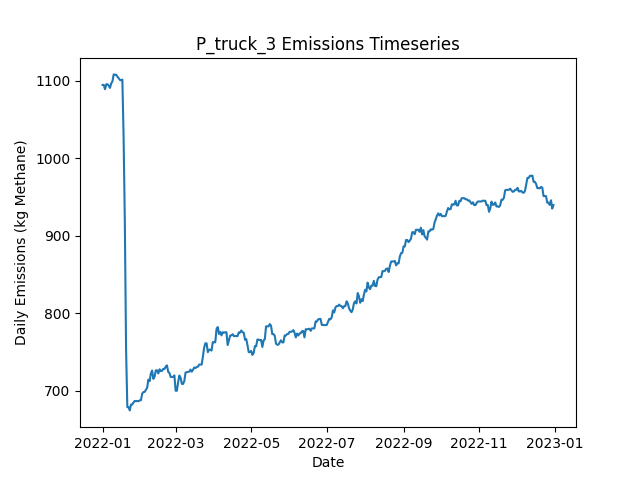

The data file committed next to this chart (first rows):
Date, Daily Emissions (Kg Methane), Daily Mitigable Emissions (Kg Methane), Daily Non-Mitigable Emissions (Kg Methan…, Daily Cost ($), Active Leaks, New Leaks, Leaks Repaired, Leaks Naturally Repaired, Leaks Tagged, Daily Repair Cost ($), Daily Natural Repair Cost ($), truck Deployment Cost ($), truck Sites flagged for Follow-Up, truck Leaks tagged for repair, truck Sites Visited, truck Travel Time (Minutes), truck Survey Time (Minutes), OGI_FU Deployment Cost ($), OGI_FU Sites flagged for Follow-Up, OGI_FU Leaks tagged for repair, OGI_FU Sites Visited, OGI_FU Travel Time (Minutes), OGI_FU Survey Time (Minutes)
2022-01-01, 1094, 821.6, 272.9, 400, 390, 391, 0, 0, 0.00000, 0.00000, 0.00000, 400, 0, , 10, 180, 270, 0.00000, , 0, 0, 0, 0
2022-01-02, 1094, 821.6, 272.9, 400, 390, 0, 0, 0, 0.00000, 0.00000, 0.00000, 400, 0, , 1, 20, 30, 0.00000, , 0, 0, 0, 0
2022-01-03, 1089, 816, 272.9, 1000, 391, 2, 0, 1, 33, 0.00000, 200, 0.00000, 9, , 0, 0, 0, 1000, , 33, 3, 120, 360
2022-01-04, 1095, 820.5, 274.8, 1000, 393, 2, 0, 0, 36, 0.00000, 0.00000, 0.00000, 1, , 0, 0, 0, 1000, , 36, 3, 120, 360
2022-01-05, 1095, 820.5, 274.8, 1000, 393, 0, 0, 0, 45, 0.00000, 0.00000, 0.00000, 0, , 0, 0, 0, 1000, , 45, 3, 120, 360
2022-01-06, 1094, 819.2, 274.4, 500, 392, 1, 0, 1, 18, 0.00000, 200, 0.00000, 0, , 0, 0, 0, 500, , 18, 1, 30, 120
2022-01-07, 1091, 816, 274.6, 0.00000, 390, 1, 0, 3, 0.00000, 0.00000, 600, 0.00000, 0, , 0, 0, 0, 0.00000, , 0, 0, 0, 0
2022-01-08, 1096, 813.4, 283.1, 0.00000, 391, 2, 0, 1, 0.00000, 0.00000, 200, 0.00000, 0, , 0, 0, 0, 0.00000, , 0, 0, 0, 0
2022-01-09, 1099, 816, 283.1, 0.00000, 392, 1, 0, 0, 0.00000, 0.00000, 0.00000, 0.00000, 0, , 0, 0, 0, 0.00000, , 0, 0, 0, 0
2022-01-10, 1108, 824.3, 283.8, 0.00000, 394, 2, 0, 0, 0.00000, 0.00000, 0.00000, 0.00000, 0, , 0, 0, 0, 0.00000, , 0, 0, 0, 0
2022-01-11, 1108, 824.3, 283.3, 0.00000, 393, 0, 0, 0, 0.00000, 0.00000, 0.00000, 0.00000, 0, , 0, 0, 0, 0.00000, , 0, 0, 0, 0
2022-01-12, 1108, 824.3, 283.3, 0.00000, 393, 0, 0, 0, 0.00000, 0.00000, 0.00000, 0.00000, 0, , 0, 0, 0, 0.00000, , 0, 0, 0, 0
2022-01-13, 1105, 821.6, 283.6, 0.00000, 393, 1, 0, 1, 0.00000, 0.00000, 200, 0.00000, 0, , 0, 0, 0, 0.00000, , 0, 0, 0, 0
2022-01-14, 1103, 821.6, 281.6, 0.00000, 392, 0, 0, 0, 0.00000, 0.00000, 0.00000, 0.00000, 0, , 0, 0, 0, 0.00000, , 0, 0, 0, 0
2022-01-15, 1101, 818.9, 282, 0.00000, 392, 1, 0, 1, 0.00000, 0.00000, 200, 0.00000, 0, , 0, 0, 0, 0.00000, , 0, 0, 0, 0
2022-01-16, 1101, 818.5, 282, 0.00000, 391, 0, 0, 1, 0.00000, 0.00000, 200, 0.00000, 0, , 0, 0, 0, 0.00000, , 0, 0, 0, 0
2022-01-17, 1101, 816.9, 284.5, 0.00000, 392, 3, 0, 2, 0.00000, 0.00000, 400, 0.00000, 0, , 0, 0, 0, 0.00000, , 0, 0, 0, 0
2022-01-18, 1027, 742.5, 284.5, 6000, 362, 0, 30, 0, 0.00000, 6000, 0.00000, 0.00000, 0, , 0, 0, 0, 0.00000, , 0, 0, 0, 0
2022-01-19, 916.4, 631.9, 284.5, 6200, 331, 0, 31, 0, 0.00000, 6200, 0.00000, 0.00000, 0, , 0, 0, 0, 0.00000, , 0, 0, 0, 0
2022-01-20, 752.8, 468.3, 284.5, 7800, 291, 1, 39, 2, 0.00000, 7800, 400, 0.00000, 0, , 0, 0, 0, 0.00000, , 0, 0, 0, 0
2022-01-21, 678.6, 394.2, 284.5, 2800, 278, 1, 14, 0, 0.00000, 2800, 0.00000, 0.00000, 0, , 0, 0, 0, 0.00000, , 0, 0, 0, 0
2022-01-22, 678.6, 394.2, 284.5, 0.00000, 278, 0, 0, 0, 0.00000, 0.00000, 0.00000, 0.00000, 0, , 0, 0, 0, 0.00000, , 0, 0, 0, 0
2022-01-23, 674.4, 391.3, 283.1, 0.00000, 277, 2, 0, 2, 0.00000, 0.00000, 400, 0.00000, 0, , 0, 0, 0, 0.00000, , 0, 0, 0, 0
2022-01-24, 682, 398.9, 283.1, 0.00000, 280, 3, 0, 0, 0.00000, 0.00000, 0.00000, 0.00000, 0, , 0, 0, 0, 0.00000, , 0, 0, 0, 0
2022-01-25, 682, 398.9, 283.1, 0.00000, 280, 0, 0, 0, 0.00000, 0.00000, 0.00000, 0.00000, 0, , 0, 0, 0, 0.00000, , 0, 0, 0, 0
2022-01-26, 684.7, 401.5, 283.1, 0.00000, 281, 1, 0, 0, 0.00000, 0.00000, 0.00000, 0.00000, 0, , 0, 0, 0, 0.00000, , 0, 0, 0, 0
2022-01-27, 686.7, 401.5, 285.1, 0.00000, 282, 1, 0, 0, 0.00000, 0.00000, 0.00000, 0.00000, 0, , 0, 0, 0, 0.00000, , 0, 0, 0, 0
2022-01-28, 686.2, 401.5, 284.7, 0.00000, 281, 0, 0, 0, 0.00000, 0.00000, 0.00000, 0.00000, 0, , 0, 0, 0, 0.00000, , 0, 0, 0, 0
2022-01-29, 686.7, 401.5, 285.1, 0.00000, 282, 1, 0, 0, 0.00000, 0.00000, 0.00000, 0.00000, 0, , 0, 0, 0, 0.00000, , 0, 0, 0, 0
2022-01-30, 686.2, 401.5, 284.7, 0.00000, 281, 0, 0, 0, 0.00000, 0.00000, 0.00000, 0.00000, 0, , 0, 0, 0, 0.00000, , 0, 0, 0, 0
2022-01-31, 687.3, 402.7, 284.7, 0.00000, 281, 1, 0, 1, 0.00000, 0.00000, 200, 0.00000, 0, , 0, 0, 0, 0.00000, , 0, 0, 0, 0
2022-02-01, 687.6, 402.9, 284.7, 0.00000, 282, 1, 0, 0, 0.00000, 0.00000, 0.00000, 0.00000, 0, , 0, 0, 0, 0.00000, , 0, 0, 0, 0
2022-02-02, 696, 402.7, 293.4, 0.00000, 281, 1, 0, 1, 0.00000, 0.00000, 200, 0.00000, 0, , 0, 0, 0, 0.00000, , 0, 0, 0, 0
2022-02-03, 698.1, 405.3, 292.7, 0.00000, 281, 1, 0, 0, 0.00000, 0.00000, 0.00000, 0.00000, 0, , 0, 0, 0, 0.00000, , 0, 0, 0, 0
2022-02-04, 698.3, 405.6, 292.7, 0.00000, 282, 1, 0, 0, 0.00000, 0.00000, 0.00000, 0.00000, 0, , 0, 0, 0, 0.00000, , 0, 0, 0, 0
2022-02-05, 701, 408.2, 292.7, 0.00000, 283, 1, 0, 0, 0.00000, 0.00000, 0.00000, 0.00000, 0, , 0, 0, 0, 0.00000, , 0, 0, 0, 0
2022-02-06, 703.6, 410.9, 292.7, 0.00000, 284, 1, 0, 0, 0.00000, 0.00000, 0.00000, 0.00000, 0, , 0, 0, 0, 0.00000, , 0, 0, 0, 0
2022-02-07, 714.1, 414.1, 300.1, 0.00000, 285, 3, 0, 0, 0.00000, 0.00000, 0.00000, 0.00000, 0, , 0, 0, 0, 0.00000, , 0, 0, 0, 0
2022-02-08, 712.2, 414.1, 298.1, 0.00000, 284, 0, 0, 0, 0.00000, 0.00000, 0.00000, 0.00000, 0, , 0, 0, 0, 0.00000, , 0, 0, 0, 0
2022-02-09, 722, 415.6, 306.4, 0.00000, 286, 2, 0, 0, 0.00000, 0.00000, 0.00000, 0.00000, 0, , 0, 0, 0, 0.00000, , 0, 0, 0, 0
2022-02-10, 725.8, 421.6, 304.2, 0.00000, 285, 1, 0, 0, 0.00000, 0.00000, 0.00000, 0.00000, 0, , 0, 0, 0, 0.00000, , 0, 0, 0, 0
2022-02-11, 715.1, 413.4, 301.8, 0.00000, 283, 1, 0, 1, 0.00000, 0.00000, 200, 0.00000, 0, , 0, 0, 0, 0.00000, , 0, 0, 0, 0
2022-02-12, 717.8, 416.1, 301.8, 0.00000, 284, 1, 0, 0, 0.00000, 0.00000, 0.00000, 0.00000, 0, , 0, 0, 0, 0.00000, , 0, 0, 0, 0
2022-02-13, 726.1, 424.3, 301.8, 0.00000, 285, 1, 0, 0, 0.00000, 0.00000, 0.00000, 0.00000, 0, , 0, 0, 0, 0.00000, , 0, 0, 0, 0
2022-02-14, 726.1, 423.9, 302.2, 0.00000, 285, 1, 0, 1, 0.00000, 0.00000, 200, 0.00000, 0, , 0, 0, 0, 0.00000, , 0, 0, 0, 0
2022-02-15, 722.1, 420.5, 301.5, 0.00000, 284, 1, 0, 1, 0.00000, 0.00000, 200, 0.00000, 0, , 0, 0, 0, 0.00000, , 0, 0, 0, 0
2022-02-16, 727.4, 425.9, 301.5, 0.00000, 286, 2, 0, 0, 0.00000, 0.00000, 0.00000, 0.00000, 0, , 0, 0, 0, 0.00000, , 0, 0, 0, 0
2022-02-17, 725.2, 423.2, 302, 0.00000, 286, 1, 0, 1, 0.00000, 0.00000, 200, 0.00000, 0, , 0, 0, 0, 0.00000, , 0, 0, 0, 0
2022-02-18, 725.4, 423.4, 302, 0.00000, 287, 1, 0, 0, 0.00000, 0.00000, 0.00000, 0.00000, 0, , 0, 0, 0, 0.00000, , 0, 0, 0, 0
2022-02-19, 727.9, 426.1, 301.8, 0.00000, 288, 2, 0, 0, 0.00000, 0.00000, 0.00000, 0.00000, 0, , 0, 0, 0, 0.00000, , 0, 0, 0, 0
2022-02-20, 727.9, 426.1, 301.8, 0.00000, 288, 0, 0, 0, 0.00000, 0.00000, 0.00000, 0.00000, 0, , 0, 0, 0, 0.00000, , 0, 0, 0, 0
2022-02-21, 731, 426.3, 304.6, 0.00000, 292, 4, 0, 0, 0.00000, 0.00000, 0.00000, 0.00000, 0, , 0, 0, 0, 0.00000, , 0, 0, 0, 0
2022-02-22, 732.5, 427.9, 304.6, 0.00000, 291, 2, 0, 3, 0.00000, 0.00000, 600, 0.00000, 0, , 0, 0, 0, 0.00000, , 0, 0, 0, 0
2022-02-23, 724.3, 427.9, 296.4, 0.00000, 290, 0, 0, 0, 0.00000, 0.00000, 0.00000, 0.00000, 0, , 0, 0, 0, 0.00000, , 0, 0, 0, 0
2022-02-24, 722.7, 427.7, 295.1, 0.00000, 290, 2, 0, 1, 0.00000, 0.00000, 200, 0.00000, 0, , 0, 0, 0, 0.00000, , 0, 0, 0, 0
2022-02-25, 717.6, 422.3, 295.3, 0.00000, 289, 1, 0, 2, 0.00000, 0.00000, 400, 0.00000, 0, , 0, 0, 0, 0.00000, , 0, 0, 0, 0
2022-02-26, 717.6, 422.3, 295.3, 0.00000, 289, 0, 0, 0, 0.00000, 0.00000, 0.00000, 0.00000, 0, , 0, 0, 0, 0.00000, , 0, 0, 0, 0
2022-02-27, 717.4, 422.1, 295.3, 0.00000, 288, 0, 0, 1, 0.00000, 0.00000, 200, 0.00000, 0, , 0, 0, 0, 0.00000, , 0, 0, 0, 0
2022-02-28, 719.6, 424.8, 294.8, 0.00000, 288, 1, 0, 0, 0.00000, 0.00000, 0.00000, 0.00000, 0, , 0, 0, 0, 0.00000, , 0, 0, 0, 0
2022-03-01, 699.8, 424.8, 275, 0.00000, 285, 0, 0, 0, 0.00000, 0.00000, 0.00000, 0.00000, 0, , 0, 0, 0, 0.00000, , 0, 0, 0, 0
... 305 more rows
